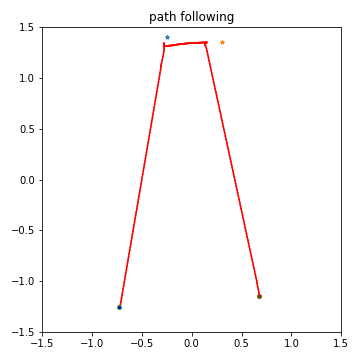

Data behind this chart, as committed beside it:
, 0, 1
0, -0.7256, -1.256
1, -0.7256, -1.256
2, -0.7256, -1.256
3, -0.7256, -1.256
4, -0.7256, -1.256
5, -0.7256, -1.256
6, -0.7256, -1.256
7, -0.7256, -1.256
8, -0.7256, -1.256
9, -0.7256, -1.256
10, -0.7256, -1.256
11, -0.7256, -1.256
12, -0.7256, -1.256
13, -0.7256, -1.256
14, -0.7256, -1.256
15, -0.7256, -1.256
16, -0.7256, -1.256
17, -0.7256, -1.256
18, -0.7256, -1.256
19, -0.7256, -1.256
20, -0.7256, -1.256
21, -0.7256, -1.256
22, -0.7256, -1.256
23, -0.7256, -1.256
24, -0.7256, -1.256
25, -0.7256, -1.256
26, -0.7256, -1.256
27, -0.7256, -1.256
28, -0.7256, -1.256
29, -0.7256, -1.256
30, -0.7256, -1.256
31, -0.7256, -1.256
32, -0.7256, -1.256
33, -0.7256, -1.256
34, -0.7256, -1.256
35, -0.7256, -1.256
36, -0.7256, -1.256
37, -0.7256, -1.256
38, -0.7256, -1.256
39, -0.7256, -1.256
40, -0.7256, -1.256
41, -0.7256, -1.256
42, -0.7256, -1.256
43, -0.7256, -1.256
44, -0.7256, -1.256
45, -0.7256, -1.256
46, -0.7256, -1.256
47, -0.7256, -1.256
48, -0.7256, -1.256
49, -0.7256, -1.256
50, -0.7256, -1.256
51, -0.7256, -1.256
52, -0.7256, -1.256
53, -0.7256, -1.256
54, -0.7256, -1.256
55, -0.7256, -1.256
56, -0.7256, -1.256
57, -0.7256, -1.256
58, -0.7256, -1.256
59, -0.7256, -1.256
... 529 more rows
